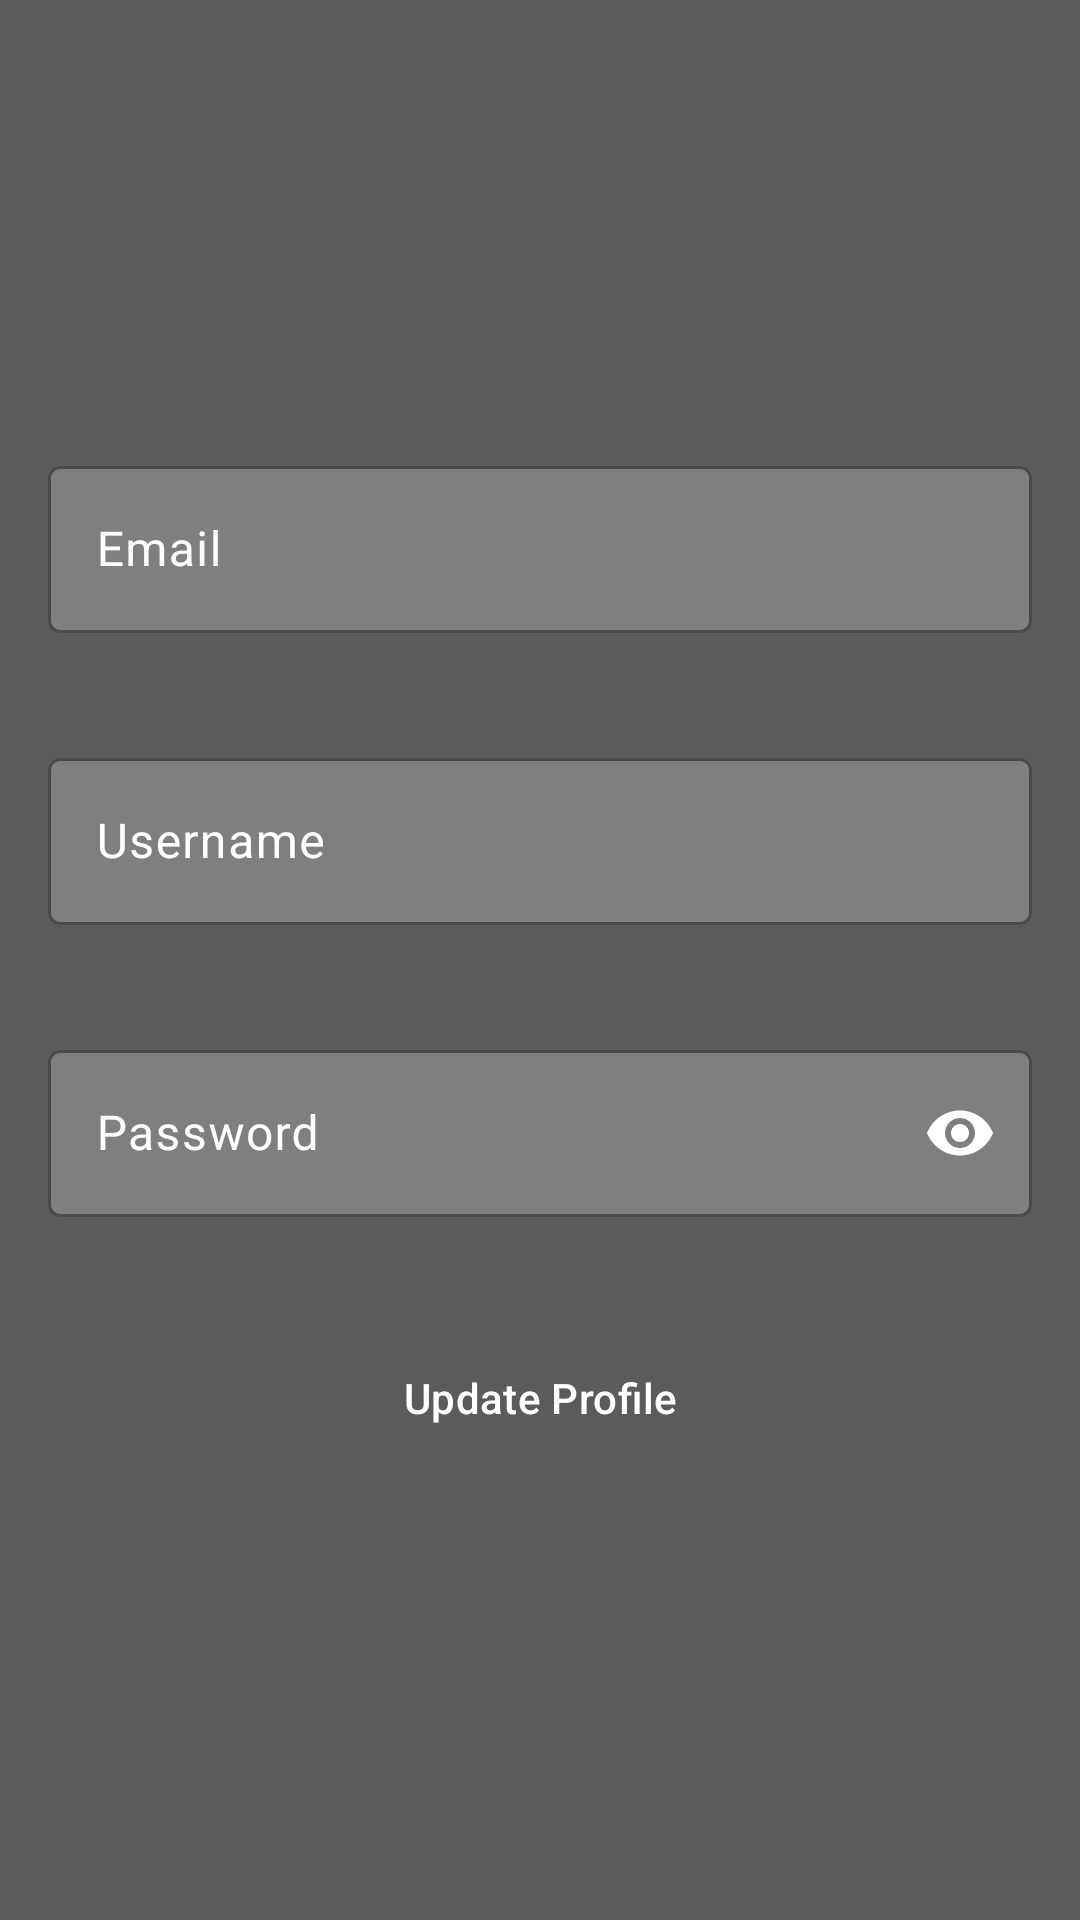

This screen was rendered from an Android layout file. Write that file and the resources it references.
<!-- AndroidManifest.xml: application theme Theme.MangaTN -->
<!-- res/layout/activity_update_profile.xml -->
<LinearLayout xmlns:android="http://schemas.android.com/apk/res/android"
    android:layout_width="match_parent"
    android:layout_height="match_parent"
    xmlns:app="http://schemas.android.com/apk/res-auto"
    android:orientation="vertical"
    android:padding="16dp"
    android:gravity="center"
    android:background="?colorPrimary">

    <com.google.android.material.textfield.TextInputLayout
        app:boxBackgroundColor="?colorSecondary"
        app:placeholderTextColor="@color/white"
        app:boxStrokeColor="@color/white"
        app:hintTextColor="@color/white"
        app:endIconTint="@color/white"
        android:textColorHint="@color/white"
        android:layout_width="match_parent"
        android:layout_height="wrap_content"
        android:hint="@string/email"
        app:endIconMode="clear_text"
        app:errorEnabled="true"
        android:layout_marginBottom="16dp">

        <com.google.android.material.textfield.TextInputEditText
            android:id="@+id/emailEditText"
            android:layout_width="match_parent"
            android:layout_height="wrap_content"
            android:inputType="textEmailAddress" />

    </com.google.android.material.textfield.TextInputLayout>

    <com.google.android.material.textfield.TextInputLayout
        app:boxBackgroundColor="?colorSecondary"
        app:placeholderTextColor="@color/white"
        app:boxStrokeColor="@color/white"
        app:hintTextColor="@color/white"
        app:endIconTint="@color/white"
        android:textColorHint="@color/white"
        android:layout_width="match_parent"
        android:layout_height="wrap_content"
        android:hint="@string/username"
        app:endIconMode="clear_text"
        app:errorEnabled="true"
        android:layout_marginBottom="16dp">

        <com.google.android.material.textfield.TextInputEditText
            android:id="@+id/usernameEditText"
            android:layout_width="match_parent"
            android:layout_height="wrap_content"
            android:inputType="text" />

    </com.google.android.material.textfield.TextInputLayout>

    <com.google.android.material.textfield.TextInputLayout
        app:boxBackgroundColor="?colorSecondary"
        app:placeholderTextColor="@color/white"
        app:boxStrokeColor="@color/white"
        app:hintTextColor="@color/white"
        app:endIconTint="@color/white"
        android:textColorHint="@color/white"
        android:layout_width="match_parent"
        android:layout_height="wrap_content"
        app:endIconMode="password_toggle"
        android:hint="@string/password"
        app:errorEnabled="true"
        android:layout_marginBottom="16dp">

        <com.google.android.material.textfield.TextInputEditText
            android:id="@+id/passwordEditText"
            android:layout_width="match_parent"
            android:layout_height="wrap_content"
            android:inputType="textPassword" />

    </com.google.android.material.textfield.TextInputLayout>

    <Button
        style="@style/Widget.Material3.Button.ElevatedButton"
        android:id="@+id/updateButton"
        android:layout_width="wrap_content"
        android:layout_height="wrap_content"
        android:text="@string/update_profile"
        android:textColor="@color/white"
        android:backgroundTint="?colorSecondary" />

</LinearLayout>
<!-- resources referenced by this layout -->
<resources>
  <color name="white">#FFFFFFFF</color>
  <string name="email">Email</string>
  <string name="password">Password</string>
  <string name="update_profile">Update Profile</string>
  <string name="username">Username</string>
  <style name="Theme.MangaTN" parent="Theme.Material3.DayNight.NoActionBar">
          
          <item name="colorPrimary">#5B5B5B</item>
          <item name="colorPrimaryVariant">#5B5B5B</item>
          <item name="colorOnPrimary">#5B5B5B</item>
          
          <item name="colorSecondary">@color/grey</item>
          <item name="colorSecondaryVariant">@color/grey</item>
          <item name="colorOnSecondary">@color/grey</item>
          
          <item name="android:statusBarColor">#5B5B5B</item>
          
          <item name="popupMenuStyle">@style/Widget.App.PopupMenu</item>
          <item name="android:itemTextAppearance">@style/ChangeTextColor</item>
          <item name="checkboxStyle">@style/CustomMaterialCheckBoxStyle</item>
          <item name="bottomSheetDialogTheme">@style/ThemeOverlay.App.BottomSheetDialog</item>
      </style>
  <color name="grey">#7F7F7F</color>
  <style name="Widget.App.PopupMenu" parent="Widget.Material3.PopupMenu">
          <item name="android:popupBackground">@drawable/custom_popupmenu_background</item>
          <item name="android:itemBackground">@color/grey</item>
      </style>
  <style name="ChangeTextColor">
          <item name="android:textColor">@color/white</item>
      </style>
  <style name="CustomMaterialCheckBoxStyle" parent="Widget.Material3.CompoundButton.CheckBox">
          <item name="android:textColor">@color/white</item>
          <item name="buttonTint">@color/button_tint</item>
          <item name="buttonIconTint">@color/button_icon_tint</item>
      </style>
  <style name="ThemeOverlay.App.BottomSheetDialog" parent="ThemeOverlay.Material3.BottomSheetDialog">
          <item name="bottomSheetStyle">@style/ModalBottomSheetDialog</item>
      </style>
  <!-- drawable custom_popupmenu_background (drawable) -->
  <?xml version="1.0" encoding="UTF-8"?>
  <shape xmlns:android="http://schemas.android.com/apk/res/android">
      <solid android:color="?colorSecondary"/>
      <corners
          android:radius="16dp"/>
      <padding
          android:bottom="8dp"
          android:top="8dp"/>
  </shape>
  <style name="ModalBottomSheetDialog" parent="Widget.Material3.BottomSheet.Modal">
          <item name="backgroundTint">#121212</item>
          <item name="shapeAppearance">@style/ShapeAppearance.App.LargeComponent</item>
      </style>
  <style name="ShapeAppearance.App.LargeComponent" parent="ShapeAppearance.Material3.LargeComponent">
          <item name="cornerFamily">rounded</item>
          <item name="cornerSize">24dp</item>
      </style>
</resources>
